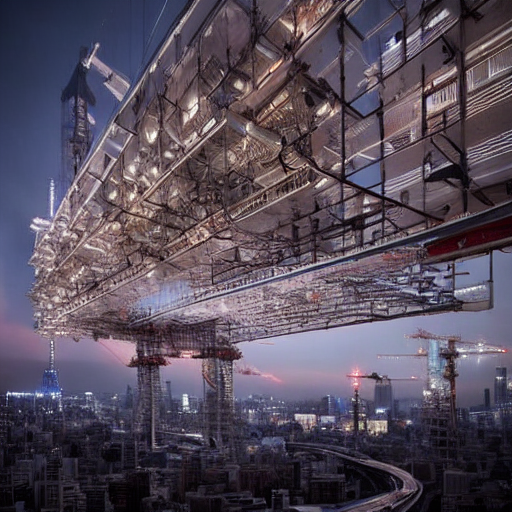
Generation parameters embedded in this image by AUTOMATIC1111 Stable Diffusion web UI or a fork of it (Forge, ...) (PNG 'parameters' text chunk):
An imaginary city of the near future, megastructure, cinematic lighting, photorealism, highly detailed, 4k
Negative prompt: low quality, low detail, blurry, distorted face, text, cartoon, unrealistic
Steps: 20, Sampler: DPM++ 2M, Schedule type: Karras, CFG scale: 7, Seed: 3466245836, Size: 512x512, Model hash: eccdd66604, Version: v1.9.3